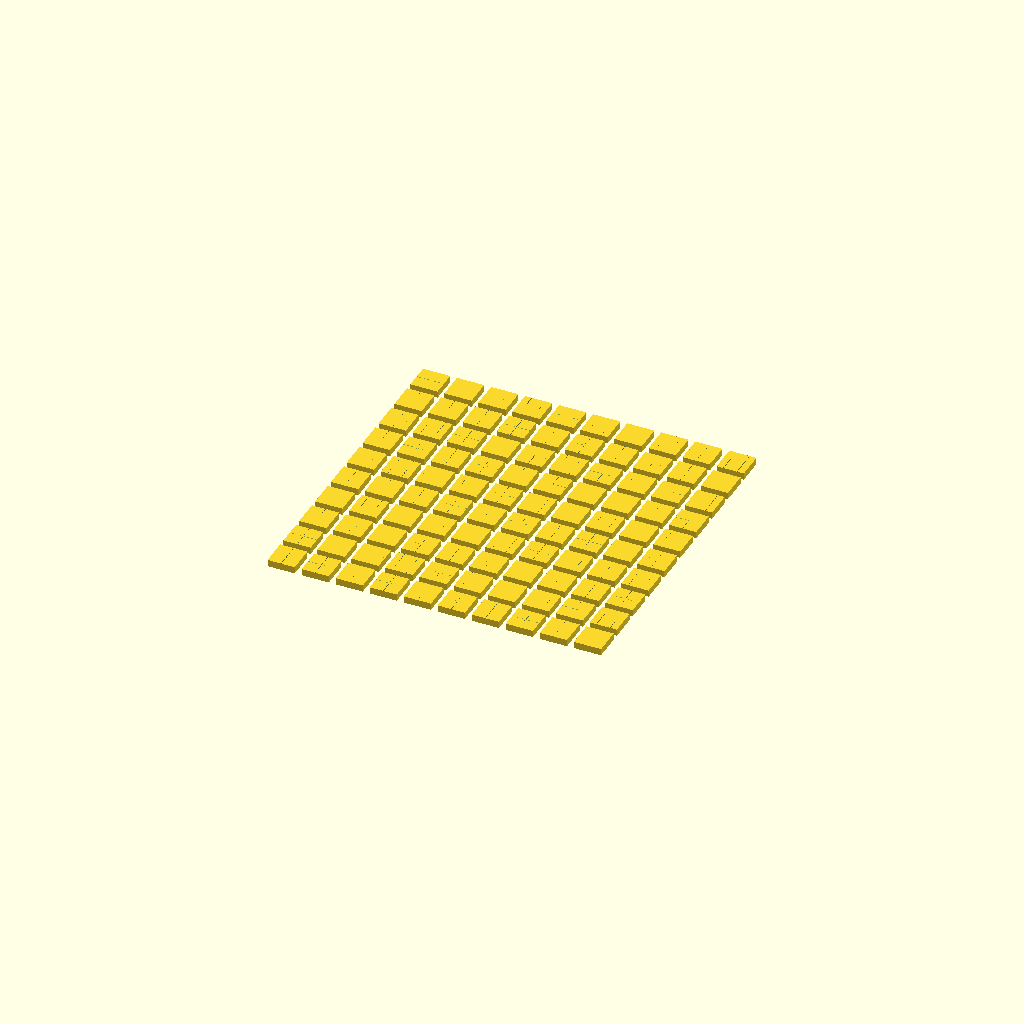
Cell 1 — every parameter at its default value.
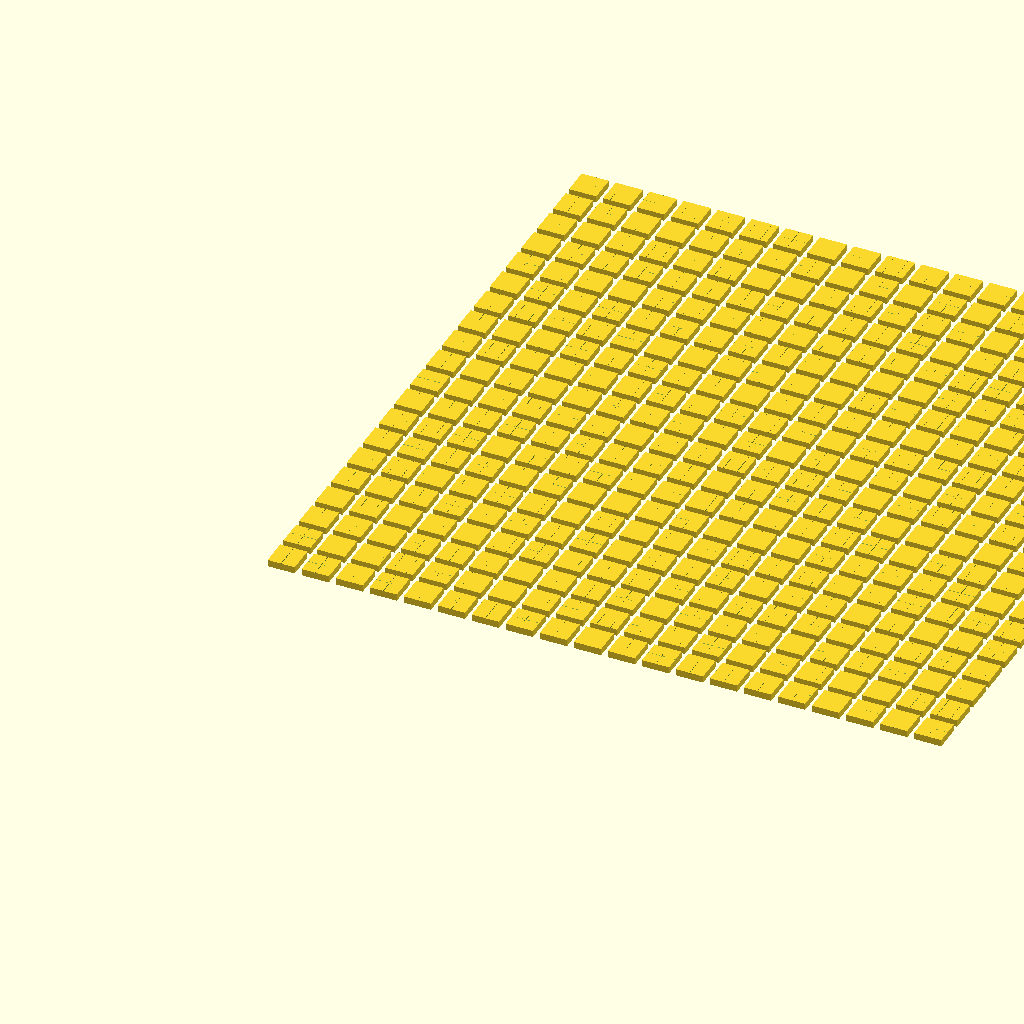
Cell 2: the same model with tile_w = 200.
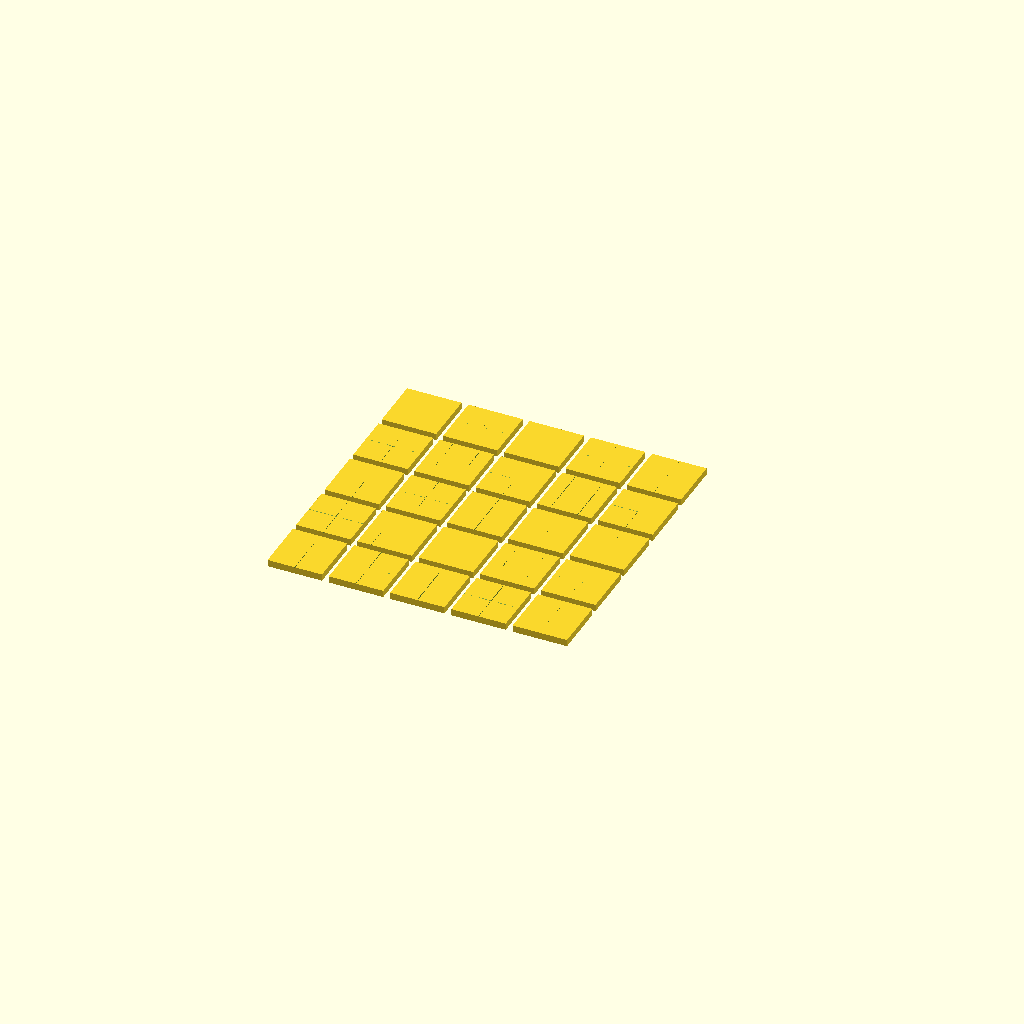
Cell 3: island_size = 16 (everything else at default).
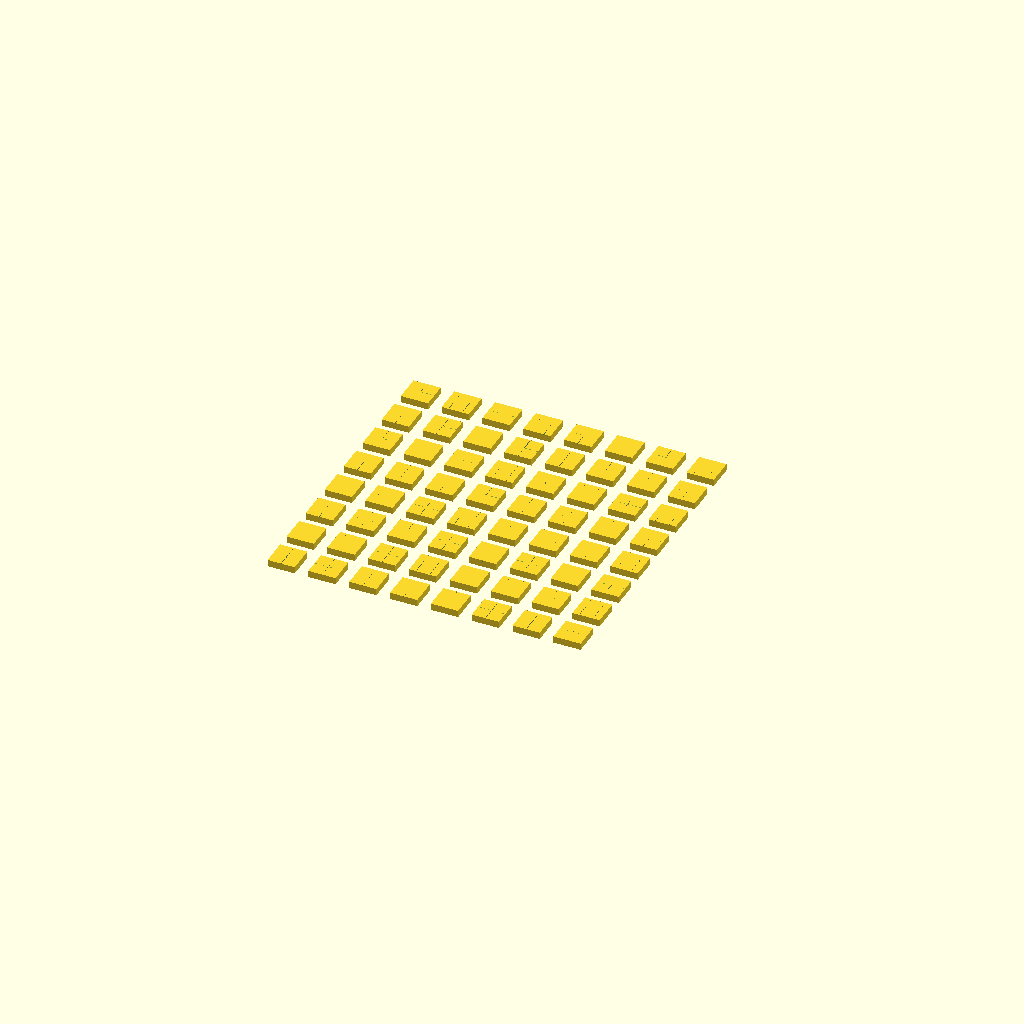
Cell 4: the same model with gap = 4.
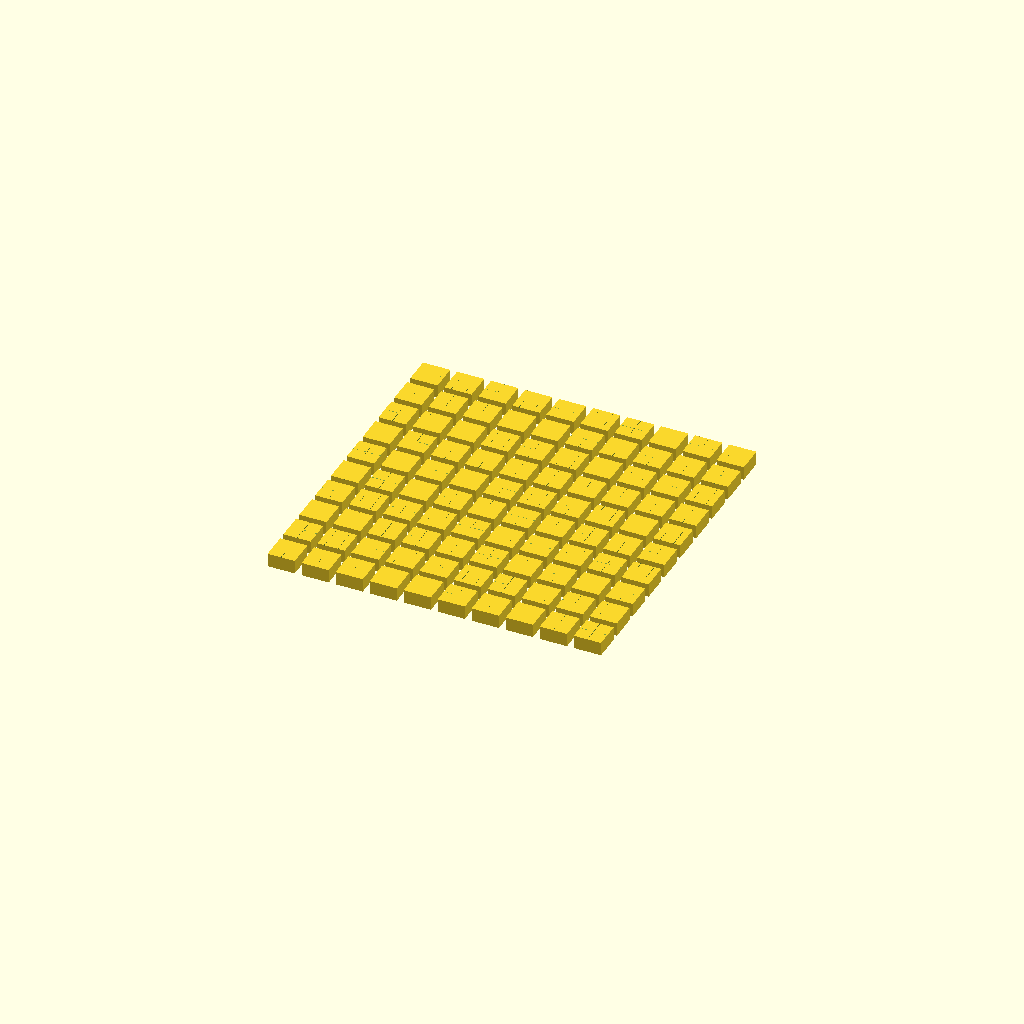
Cell 5 — thickness set to 4, the other parameters unchanged.
All cells are drawn from one camera (rotation 55°, 0°, 25°, orthographic, colour scheme Cornfield), so only the parameter changes between them.
Source of the model, degradation_harvesting/hardware/checkerboard_notch.scad:
// ============================================================================
// Checkerboard notch tile for microfracture harvesting prototype
//
// A 100 x 100 mm brittle tile with a grid of 8x8 mm islands separated by 2 mm
// TPU walls (print the walls separately, or dual-extrude). Each island has one
// or more V-notches on its top face to set a programmed crack threshold:
//
//   Type H (high threshold): 1 central notch
//   Type M (medium):         2 perpendicular notches
//   Type L (low):            2x2 grid of 4 half-length notches
//
// The checkerboard pattern (H M / M L) repeats across the tile so the array
// contains a spread of thresholds - that's the "flaw-size distribution"
// that spreads damage across the fleet instead of concentrating it.
//
// NOTE: the v_notch module here differs from the voice-note draft, which used
// linear_extrude along Z and would have punched a vertical slit *through* the
// cube rather than carving a groove across its top face. This version uses
// rotate + linear_extrude to lay the prism on its side so the groove runs
// along the local Y axis, with the apex pointing down into the material.
// ============================================================================

// ---- Parameters ------------------------------------------------------------
tile_w       = 100;   // mm, tile width
tile_h       = 100;   // mm, tile height (unused except for comment / symmetry)
island_size  = 8;     // mm, edge length of each brittle island
gap          = 2;     // mm, TPU wall thickness between islands
thickness    = 2;     // mm, tile thickness
notch_depth  = 0.4;   // mm, ~20% of thickness
notch_width  = 0.2;   // mm, V-groove opening width at the top surface

N = floor(tile_w / (island_size + gap));   // islands per row (= 10)

// ---- V-groove module -------------------------------------------------------
// Carves a V-groove along the Y axis. Place at [cx, cy, thickness] and the
// groove will run from (cx, cy - length/2) to (cx, cy + length/2) on the top
// surface, biting downward to (thickness - depth).
module v_notch(length, depth, width) {
    rotate([-90, 0, 0])
        linear_extrude(height = length, center = true)
            polygon(points = [
                [-width/2, 0],
                [ width/2, 0],
                [ 0,       depth]
            ]);
}

// ---- Single island with typed notch pattern --------------------------------
module island(type, x, y) {
    translate([x, y, 0]) {
        difference() {
            cube([island_size, island_size, thickness]);

            if (type == "H") {
                // 1 central notch running along Y
                translate([island_size/2, island_size/2, thickness])
                    v_notch(island_size, notch_depth, notch_width);
            }
            else if (type == "M") {
                // 2 perpendicular notches (Y-running + X-running)
                translate([island_size/2, island_size/2, thickness])
                    v_notch(island_size, notch_depth, notch_width);
                translate([island_size/2, island_size/2, thickness])
                    rotate([0, 0, 90])
                        v_notch(island_size, notch_depth, notch_width);
            }
            else if (type == "L") {
                // 2x2 grid of shorter notches - densest crack seeding
                for (dx = [island_size/4, 3*island_size/4])
                    for (dy = [island_size/4, 3*island_size/4])
                        translate([dx, dy, thickness])
                            v_notch(island_size/2, notch_depth, notch_width);
            }
        }
    }
}

// ---- Assemble tile ---------------------------------------------------------
// Checkerboard pattern of types across the grid.
for (i = [0 : N - 1]) {
    for (j = [0 : N - 1]) {
        x = i * (island_size + gap);
        y = j * (island_size + gap);
        type =
            (i % 2 == 0 && j % 2 == 0) ? "H" :
            (i % 2 == 1 && j % 2 == 1) ? "L" : "M";
        island(type, x, y);
    }
}
Parameter table extracted from the source (name, type, default, range or options):
tile_w: number, default 100
tile_h: number, default 100
island_size: number, default 8
gap: number, default 2
thickness: number, default 2
notch_depth: number, default 0.4
notch_width: number, default 0.2
